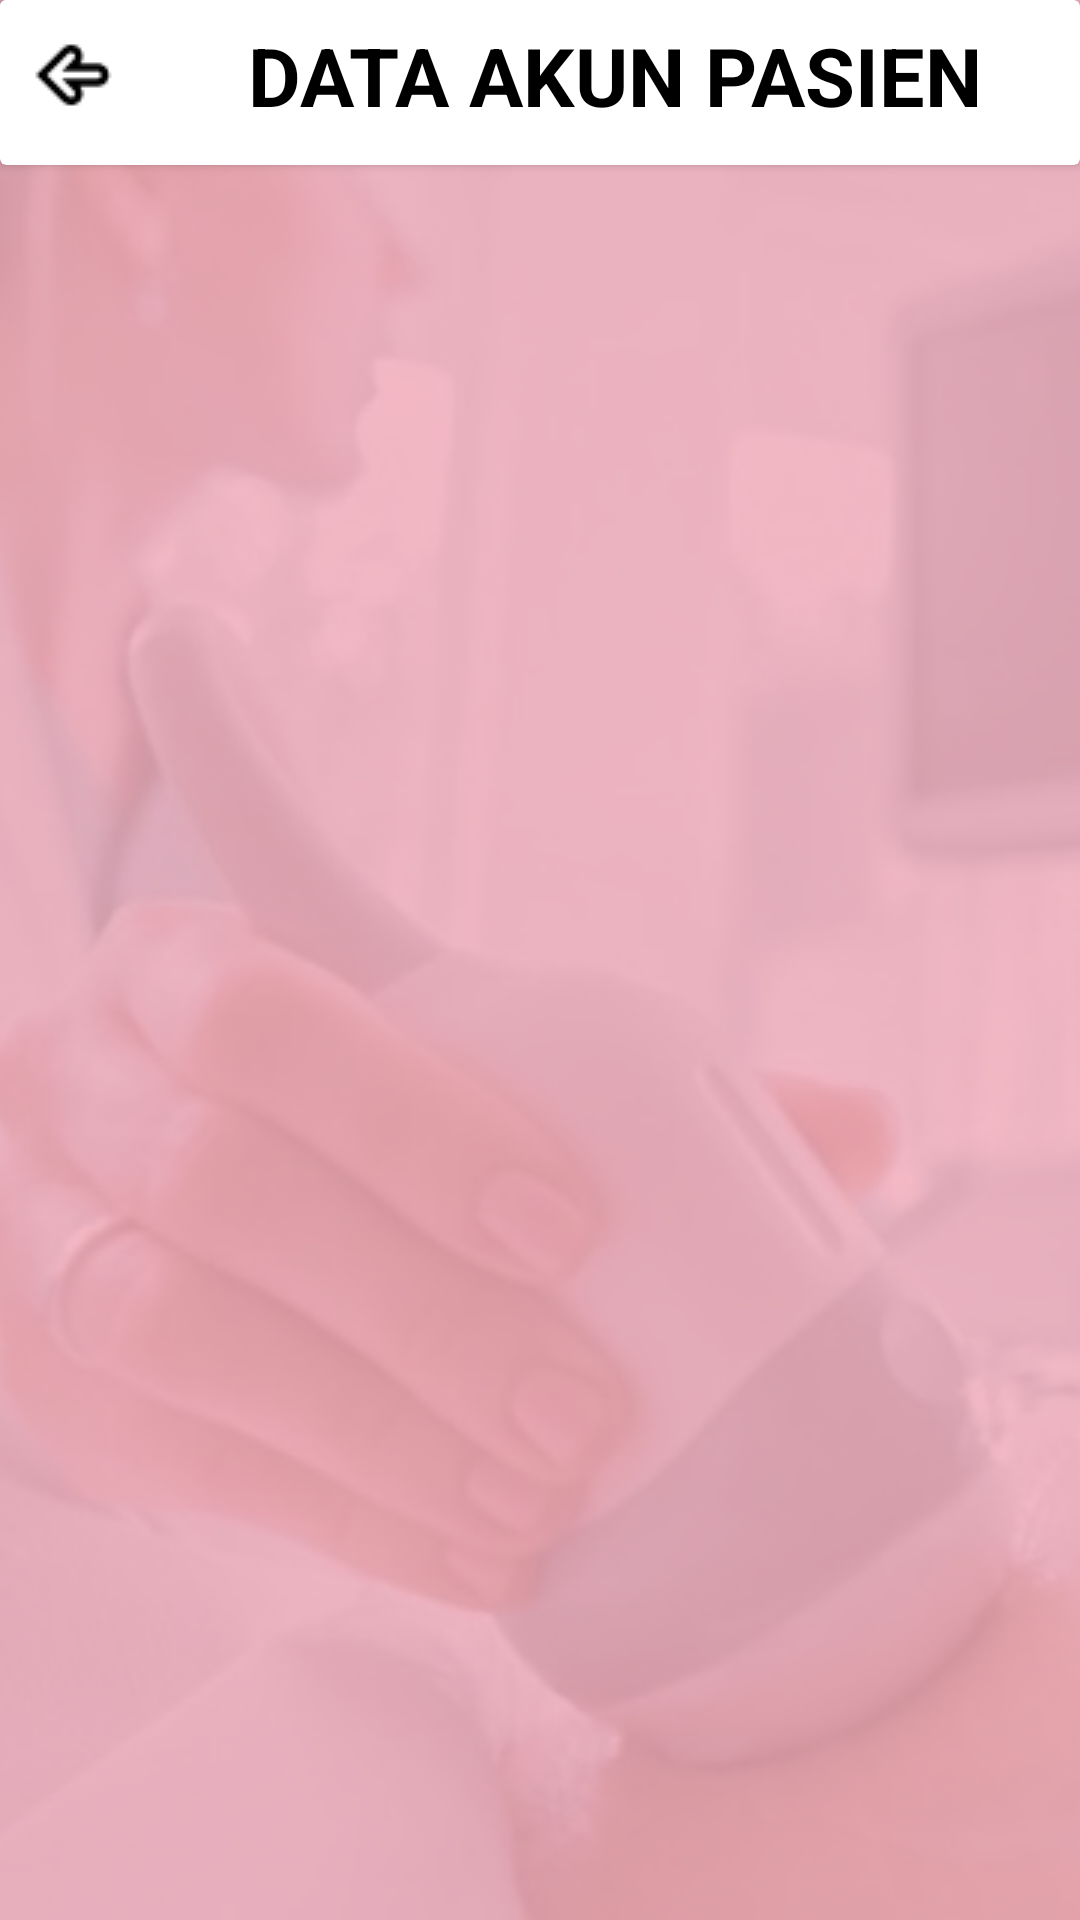

Reconstruct the res/layout file that produces this screen, plus the resources it refers to.
<!-- AndroidManifest.xml: application theme Theme.SispakKehamilan -->
<!-- res/layout/activity_hapus_user.xml -->
<?xml version="1.0" encoding="utf-8"?>
<RelativeLayout
    xmlns:android="http://schemas.android.com/apk/res/android"
    xmlns:app="http://schemas.android.com/apk/res-auto"
    xmlns:tools="http://schemas.android.com/tools"
    android:layout_width="match_parent"
    android:layout_height="match_parent"
    android:background="@drawable/bg"
    tools:context=".Dokter.HapusUser">

    <ScrollView
        android:layout_width="match_parent"
        android:layout_height="match_parent">

        <LinearLayout
            android:id="@+id/linak"
            android:layout_width="match_parent"
            android:layout_height="wrap_content"
            android:orientation="vertical">

            <androidx.cardview.widget.CardView
                android:layout_width="match_parent"
                android:layout_height="55dp">
                <androidx.constraintlayout.widget.ConstraintLayout
                    android:layout_width="match_parent"
                    android:layout_height="wrap_content">

                    <ImageButton
                        android:id="@+id/backhapusakun"
                        android:layout_width="50dp"
                        android:layout_height="50dp"
                        android:background="@color/white"
                        android:src="@drawable/bck"
                        app:layout_constraintBottom_toBottomOf="parent"
                        app:layout_constraintStart_toStartOf="parent"
                        app:layout_constraintTop_toTopOf="parent" />

                    <TextView
                        android:layout_width="wrap_content"
                        android:layout_height="wrap_content"
                        android:layout_gravity="center"
                        android:text="DATA AKUN PASIEN"
                        android:textColor="@color/black"
                        android:textSize="27dp"
                        android:textStyle="bold"
                        app:layout_constraintBottom_toBottomOf="parent"
                        app:layout_constraintEnd_toEndOf="parent"
                        app:layout_constraintStart_toEndOf="@+id/backhapusakun"
                        app:layout_constraintTop_toTopOf="parent" />
                </androidx.constraintlayout.widget.ConstraintLayout>
            </androidx.cardview.widget.CardView>

            <androidx.recyclerview.widget.RecyclerView
                android:id="@+id/recyakun"
                android:layout_marginTop="10dp"
                android:layout_width="match_parent"
                android:layout_marginStart="5dp"
                android:layout_marginEnd="5dp"
                android:foregroundGravity="center"
                android:layout_height="wrap_content"
                tools:listitem="@layout/viewdataakun" />

        </LinearLayout>
    </ScrollView>

</RelativeLayout>
<!-- res/layout/viewdataakun.xml (included above) -->
<?xml version="1.0" encoding="utf-8"?>
<LinearLayout
    xmlns:android="http://schemas.android.com/apk/res/android"
    android:layout_width="match_parent"
    android:layout_height="wrap_content"
    android:orientation="vertical"
    android:paddingBottom="5dp"
    android:id="@+id/linearakun"
    xmlns:app="http://schemas.android.com/apk/res-auto">

    <androidx.cardview.widget.CardView
        android:layout_width="match_parent"
        android:layout_height="match_parent"
        android:layout_gravity="center"
        app:cardCornerRadius="5dp"
        app:cardElevation="4dp"
        app:cardBackgroundColor="@color/white"
        app:cardUseCompatPadding="true">

        <LinearLayout
            android:layout_width="match_parent"
            android:layout_height="match_parent"
            android:orientation="horizontal">

            <LinearLayout
                android:layout_width="wrap_content"
                android:layout_height="match_parent"
                android:orientation="vertical">

                <TextView
                    android:layout_width="wrap_content"
                    android:layout_height="wrap_content"
                    android:textStyle="bold"
                    android:textColor="@color/black"
                    android:text="Nama Pasien:"
                    android:layout_marginTop="5dp"
                    android:textSize="15dp"
                    android:layout_marginStart="5dp"/>

                <TextView
                    android:layout_width="220dp"
                    android:layout_height="wrap_content"
                    android:textStyle="bold"
                    android:textColor="@color/black"
                    android:text="Nama Pasien"
                    android:textSize="17dp"
                    android:id="@+id/namaakun"
                    android:layout_margin="5dp"/>

                <TextView
                    android:layout_width="wrap_content"
                    android:layout_height="wrap_content"
                    android:textStyle="bold"
                    android:textColor="@color/black"
                    android:text="Alamat:"
                    android:textSize="15dp"
                    android:layout_marginTop="10dp"
                    android:layout_marginStart="5dp"/>

                <TextView
                    android:layout_width="220dp"
                    android:layout_height="wrap_content"
                    android:textStyle="bold"
                    android:textColor="@color/black"
                    android:text="Nama Pasien"
                    android:textSize="17dp"
                    android:id="@+id/alamatakun"
                    android:layout_margin="5dp"/>

                <TextView
                    android:layout_width="wrap_content"
                    android:layout_height="wrap_content"
                    android:textStyle="bold"
                    android:textColor="@color/black"
                    android:text="Nomor HP:"
                    android:textSize="15dp"
                    android:layout_marginTop="10dp"
                    android:layout_marginStart="5dp"/>

                <TextView
                    android:layout_width="220dp"
                    android:layout_height="wrap_content"
                    android:textStyle="bold"
                    android:textColor="@color/black"
                    android:text="Nama Pasien"
                    android:textSize="17dp"
                    android:id="@+id/nohpakun"
                    android:layout_margin="5dp"/>

                <TextView
                    android:layout_width="wrap_content"
                    android:layout_height="wrap_content"
                    android:textStyle="bold"
                    android:textColor="@color/black"
                    android:text="Tanggal Buat Akun:"
                    android:textSize="15dp"
                    android:layout_marginTop="10dp"
                    android:layout_marginStart="5dp"/>

                <TextView
                    android:layout_width="220dp"
                    android:layout_height="wrap_content"
                    android:textStyle="bold"
                    android:textColor="@color/black"
                    android:text="Nama Pasien"
                    android:textSize="17dp"
                    android:id="@+id/tanggalakun"
                    android:layout_margin="5dp"/>

            </LinearLayout>

            <androidx.constraintlayout.widget.ConstraintLayout
                android:layout_width="match_parent"
                android:layout_height="match_parent"
                android:orientation="horizontal">

                <ImageView
                    android:layout_width="3dp"
                    android:layout_height="match_parent"
                    android:layout_gravity="center_horizontal"
                    android:background="@color/black"
                    app:layout_constraintBottom_toBottomOf="parent"
                    app:layout_constraintStart_toStartOf="parent"
                    app:layout_constraintTop_toTopOf="parent" />

                <ImageButton
                    android:id="@+id/hapusakn"
                    android:layout_width="70dp"
                    android:layout_height="70dp"
                    android:layout_gravity="center"
                    android:background="@drawable/delet"
                    app:layout_constraintBottom_toBottomOf="parent"
                    app:layout_constraintEnd_toEndOf="parent"
                    app:layout_constraintStart_toStartOf="parent"
                    app:layout_constraintTop_toTopOf="parent" />
            </androidx.constraintlayout.widget.ConstraintLayout>
        </LinearLayout>

    </androidx.cardview.widget.CardView>

</LinearLayout>
<!-- resources referenced by this layout -->
<resources>
  <color name="black">#FF000000</color>
  <color name="white">#FFFFFFFF</color>
  <!-- drawable bck: png bitmap (drawable, 373 bytes) -->
  <!-- drawable bg: png bitmap (drawable, 106998 bytes) -->
  <style name="Theme.SispakKehamilan" parent="Base.Theme.SispakKehamilan">
      <item name="windowActionBar">false</item>
      <item name="windowNoTitle">true</item>
      <item name="android:windowFullscreen">true</item>/&gt;
      </style>
  <style name="Base.Theme.SispakKehamilan" parent="Theme.AppCompat.Light.DarkActionBar">
          
          
      </style>
</resources>
